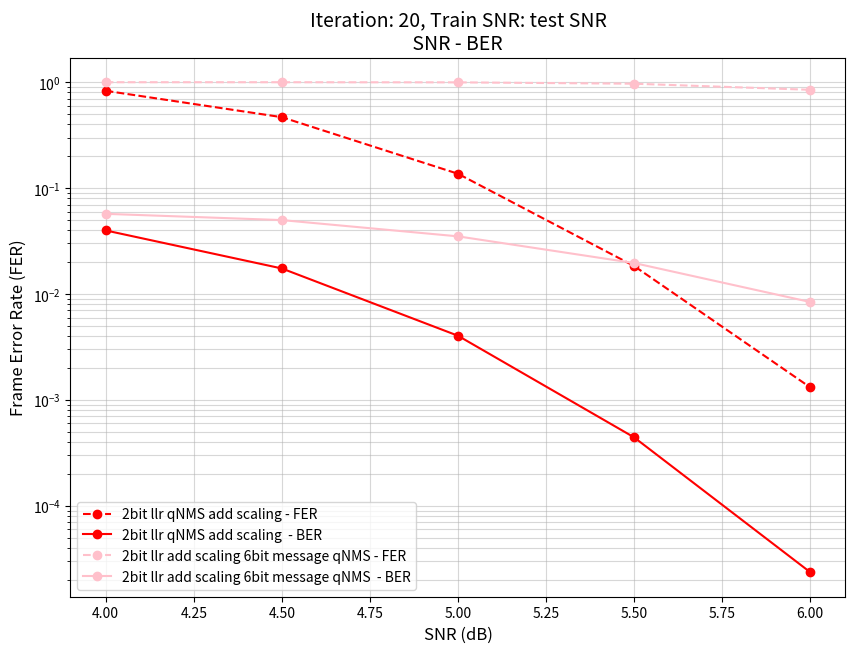

The matplotlib source for this figure:
# 2026.3 월 말 부터 사용 중인 FER / BER 그래프 

import matplotlib.pyplot as plt
import numpy as np


# snr 별 train - test 한 것들
# 환경

frame = 100000  # 10^5
batch = 20
test_batch=50
epoch = 1
test_frame= 10000

iteration_num=20

train_snr=2.0 
learning_rate=0.001

#fixed
eta=0.5



'''

SNR = [1.0, 1.5, 2.0, 2.5, 3.0,3.5, 4.0,4.5, 5.0]

BER_1=[0.1305902777777778, 0.1164412037037037, 0.10174120370370371, 0.08704907407407407, 0.07158032407407408, 0.05139375, 0.024727314814814813, 0.005506712962962963, 0.0004787037037037037]
BER_2=[0.14021712962962962, 0.1274287037037037, 0.11492939814814815, 0.10339120370370371, 0.09171296296296297, 0.08092407407407408, 0.07062083333333333, 0.0604875, 0.050522222222222225]
FER_1=[1.0, 1.0, 1.0, 1.0, 0.9982, 0.9313, 0.5894, 0.1673, 0.0187]
FER_2=[1.0, 1.0, 1.0, 1.0, 1.0, 1.0, 1.0, 1.0, 1.0]



BER_3=[0.130460375, 0.11631847685185186, 0.10207899074074074, 0.08737709953703704, 0.07145366435185185, 0.051174796296296295, 0.02480117824074074, 0.005665634259259259, 0.0004847939814814815]
FER_3=[1.0, 1.0, 1.0, 0.999978, 0.99716, 0.926967, 0.589935, 0.169437, 0.017921]


BER_4=[0.13016527777777778, 0.11622268518518518, 0.10217314814814815, 0.08741481481481482, 0.07132199074074073, 0.0510787037037037, 0.02456875, 0.005359490740740741, 0.00039421296296296296]
FER_4=[1.0, 1.0, 1.0, 0.9998, 0.9963, 0.9268, 0.5807, 0.1593, 0.0136]


BER_5=[0.13016203703703705, 0.11620532407407408, 0.10214791666666667, 0.08731898148148148, 0.07128796296296297, 0.05109074074074074, 0.024412268518518517, 0.005323379629629629, 0.00036898148148148147]
FER_5=[1.0, 1.0, 1.0, 0.9996, 0.995, 0.9256, 0.5777, 0.1591, 0.0125]
'''
SNR = [ 4.0,4.5, 5.0,5.5,6.0]

BER_6=[0.07025925925925926, 0.06043958333333333, 0.05067893518518519, 0.041837037037037034, 0.03423194444444445]
FER_6=[1.0, 1.0, 1.0, 1.0, 1.0]
BER_7=[0.02377199074074074, 0.005393981481481481, 0.0004738425925925926, 9.722222222222223e-06, 0.0]
FER_7=[0.5535, 0.1567, 0.0169, 0.0005, 0.0]

BER_8=[0.02423010648148148, 0.005426148148148148, 0.0004447037037037037, 1.3138888888888888e-05, 2.337962962962963e-07]
FER_8=[0.561942, 0.15646, 0.015733, 0.000597, 1.7e-05]

BER_9=[0.07058969675925926, 0.06033939351851852, 0.05053249768518518, 0.041785171296296296, 0.034311650462962966]
FER_9=[1.0, 1.0, 1.0, 1.0, 1.0]


BER_10=[0.05305097222222222, 0.039091368055555555, 0.027671622685185186, 0.020324847222222223, 0.015536821759259259]
FER_10=[0.999996, 0.999979, 0.999845, 0.999428, 0.998054]

BER_11=[0.024688175925925926, 0.005890243055555556, 0.0005529768518518518, 1.9962962962962963e-05, 6.319444444444444e-07]
FER_11=[0.571823, 0.169572, 0.019456, 0.000882, 3.6e-05]
BER_12=[0.03984748842592593, 0.017433918981481483, 0.004037666666666667, 0.0004431458333333333, 2.3604166666666667e-05]
FER_12=[0.829983, 0.467725, 0.136648, 0.018391, 0.001314]
BER_13=[0.057171712962962966, 0.04991304861111111, 0.03504558101851852, 0.019621159722222222, 0.00840750462962963]
FER_13=[1.0, 0.999938, 0.997123, 0.968167, 0.848049]


plt.figure(figsize=(10, 7))

# semilogy
'''
#plt.semilogy(SNR, BER_1, marker='o', markersize=6, linewidth=1.5,label=" NMS - spatial weight sharing,  init alpha =0.7 init beta = 0.05")
plt.semilogy(SNR, BER_1,color='blue', marker='o', markersize=6, linewidth=1.5,label=" NMS - FER ")
plt.semilogy(SNR, FER_1,color='blue',linestyle='--', marker='o', markersize=6, linewidth=1.5,label=" NMS - BER")
plt.semilogy(SNR, BER_4,color='yellow', marker='o', markersize=6, linewidth=1.5,label=" iteration 30 NMS - FER ")
plt.semilogy(SNR, FER_4,color='yellow',linestyle='--', marker='o', markersize=6, linewidth=1.5,label=" iteration 30 NMS - BER")
plt.semilogy(SNR, BER_5,color='red', marker='o', markersize=6, linewidth=1.5,label=" iteration 40 NMS - FER ")
plt.semilogy(SNR, FER_5,color='red',linestyle='--', marker='o', markersize=6, linewidth=1.5,label=" iteration 40 NMS - BER")
#plt.semilogy(SNR, FER_2, marker='o', markersize=6, linewidth=1.5,label=" qNMS - channel 2bit")
#plt.semilogy(SNR, BER_2, marker='o',linestyle='--', markersize=6, linewidth=1.5,label=" qNMS - channel 2bit")
#plt.semilogy(SNR, FER_3,color='red', marker='o', markersize=6, linewidth=1.5,label=" NMS - test data 100 times")
#plt.semilogy(SNR, BER_3,color='red', marker='o',linestyle='--', markersize=6, linewidth=1.5,label="  NMS - test data 100 times") 
plt.semilogy(SNR, FER_6,color='red', marker='o',linestyle='--' ,markersize=6, linewidth=1.5,label=" NMS 2bit llr")
plt.semilogy(SNR, BER_6,color='red', marker='o', markersize=6, linewidth=1.5,label="  NMS 2bit llr") 
plt.semilogy(SNR, FER_7,color='blue', marker='o',linestyle='--' ,markersize=6, linewidth=1.5,label=" NMS - FER")
plt.semilogy(SNR, BER_7,color='blue', marker='o', markersize=6, linewidth=1.5,label="  NMS - BER") '''
#plt.semilogy(SNR, FER_8,color='blue', marker='o',linestyle='--' ,markersize=6, linewidth=1.5,label=" NMS - FER")
#plt.semilogy(SNR, BER_8,color='blue', marker='o', markersize=6, linewidth=1.5,label=" NMS - BER")
plt.xlabel("SNR (dB)", fontsize=12)
#plt.semilogy(SNR, FER_9,color='red', marker='o',linestyle='--' ,markersize=6, linewidth=1.5,label="2bit llr qNMS - FER")
#plt.semilogy(SNR, BER_9,color='red', marker='o', markersize=6, linewidth=1.5,label="2bit llr qNMS - BER")
#plt.semilogy(SNR, FER_10,color='orange', marker='o',linestyle='--' ,markersize=6, linewidth=1.5,label="3bit llr qNMS - FER")
#plt.semilogy(SNR, BER_10,color='orange', marker='o', markersize=6, linewidth=1.5,label="3bit llr qNMS - BER")

#plt.semilogy(SNR, FER_11,color='orange', marker='o',linestyle='--' ,markersize=6, linewidth=1.5,label="3bit llr qNMS add scaling - FER")
#plt.semilogy(SNR, BER_11,color='orange', marker='o', markersize=6, linewidth=1.5,label="3bit llr qNMS add scaling - BER")
plt.semilogy(SNR, FER_12,color='red', marker='o',linestyle='--' ,markersize=6, linewidth=1.5,label="2bit llr qNMS add scaling - FER")
plt.semilogy(SNR, BER_12,color='red', marker='o', markersize=6, linewidth=1.5,label="2bit llr qNMS add scaling  - BER")
plt.semilogy(SNR, FER_13,color='pink', marker='o',linestyle='--' ,markersize=6, linewidth=1.5,label="2bit llr add scaling 6bit message qNMS - FER")
plt.semilogy(SNR, BER_13,color='pink', marker='o', markersize=6, linewidth=1.5,label="2bit llr add scaling 6bit message qNMS  - BER")
plt.ylabel("Frame Error Rate (FER)", fontsize=12)
plt.title(f'Iteration: {iteration_num}, Train SNR: test SNR\n SNR - BER ', fontsize=14)

plt.grid(True, which="both", ls="-", alpha=0.5)
plt.legend(loc='best', fontsize=10)
plt.show()
